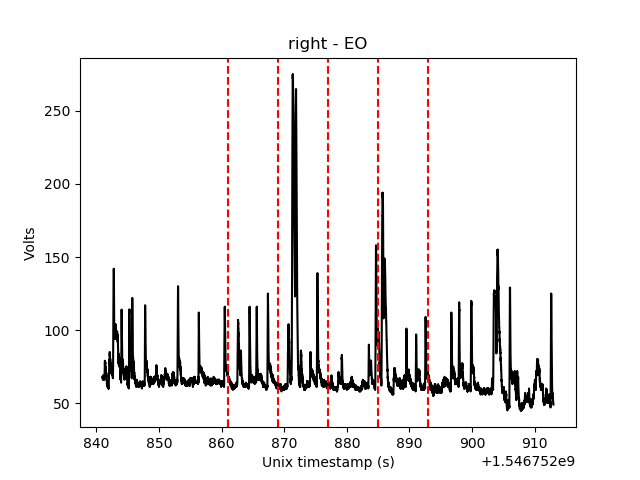

The data file committed next to this chart (first rows):
stamp, data
1546752838, 64.0
1546752838, 64.0
1546752838, 64.0
1546752839, 65.0
1546752839, 68.0
1546752839, 68.0
1546752839, 75.0
1546752839, 83.0
1546752839, 90.0
1546752839, 102.0
1546752839, 106.0
1546752839, 113.0
1546752839, 117.0
1546752839, 118.0
1546752839, 125.0
1546752839, 123.0
1546752839, 125.0
1546752839, 126.0
1546752839, 125.0
1546752839, 129.0
1546752839, 127.0
1546752839, 128.0
1546752839, 128.0
1546752839, 125.0
1546752839, 128.0
1546752839, 122.0
1546752839, 121.0
1546752839, 120.0
1546752839, 116.0
1546752839, 118.0
1546752839, 113.0
1546752839, 113.0
1546752839, 112.0
1546752839, 107.0
1546752839, 108.0
1546752839, 103.0
1546752839, 101.0
1546752839, 102.0
1546752839, 99.0
1546752839, 101.0
1546752839, 98.0
1546752839, 99.0
1546752839, 100.0
1546752839, 96.0
1546752839, 99.0
1546752839, 96.0
1546752839, 94.0
1546752839, 94.0
1546752839, 91.0
1546752839, 93.0
1546752839, 90.0
1546752839, 90.0
1546752839, 91.0
1546752839, 89.0
1546752839, 90.0
1546752839, 87.0
1546752839, 85.0
1546752839, 86.0
1546752839, 93.0
1546752839, 92.0
... 8,504 more rows
